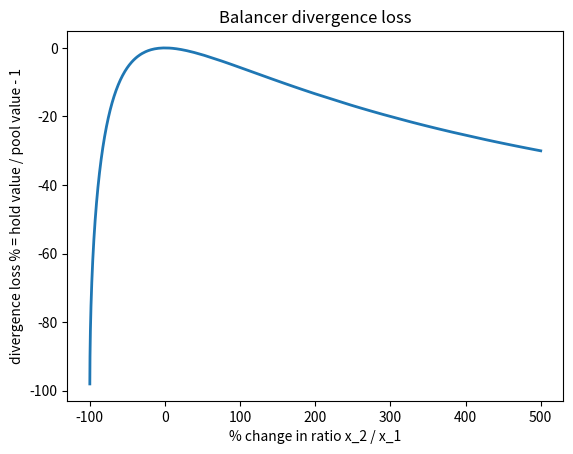

Source code (Python):
#!/usr/bin/env python
from matplotlib.ticker import LinearLocator, FormatStrFormatter
import matplotlib.pyplot as plt
from matplotlib import cm
from typing import Tuple
import numpy as np
import sys
import os

module_path = os.path.dirname(os.path.dirname(os.path.abspath(".")))

# to make it work out of the box in interactive shells
if module_path not in sys.path:
    sys.path.insert(0, module_path)


# https://baller.netlify.app/assets
def divergence_loss(
    asset_weights: list[float], asset_price_changes: list[float]
):
    if not len(asset_weights) == len(asset_price_changes):
        raise Exception("must be of equal size")

    if not sum(asset_weights) == 1:
        raise Exception("invalid asset weights")

    value_of_pool = 1
    value_of_hodl = 0
    # V = q_1^(w_1) * q_2^(w_2) * ... * q_n^(w_n)
    # sum(w_i) = 1
    # orginal pool value at t_0 == 1 USD
    # value_1 : value_2 = w_1 : w_2
    # p_1, p_2, p_3 all denominated in  USD value per one token unit
    # value of hold at t' = q_1 * p_1' + ... + q_n * p_n'
    # =  w_i / p_i * p_1 * (1 + price_change_1) * ... = w_1 * (1 + price_change_1)
    # q_i = w_i / p_i
    # p_1 --> p_1' = p_1 * (1 + price_change_1)
    # (q_1' * p_1') : (q_2' * p_2) = w_1 : w_2 == > q_1' = w_1 * (q_2' * p_2) / (p_1' * w_2)
    # q_1^(w_1) * q_2^(w_2) =  q_1'^(w_1) * q_2'^(w_2) = [w_1 * ((q_2' * p_2) / (p_1' * w_2))] ^ (w_1) * q_2'^(w_2)
    # q_1^(w_1) * q_2^(w_2) = [w_1 * q_2' * p_2 / ( p_1' * w_2) ] ^ (w_1) * q_2'^(w_2)
    # ----
    # q_1' -->  (q_1^(w_1)) ^ (1/w_1)
    for i in range(len(asset_weights)):
        pct_change = 1 + asset_price_changes[i]
        weight = asset_weights[i]

        # V = q_1^(w_1) * q_2^(w_2) * ... * q_n^(w_n)
        # pool_value = p1 * q_1 + p2 * q_2 + ...
        # pool_value = (p1 * q_1)/ w_1
        # pool_value' = (p1' * q_1')/ w_1
        # p1' = (1 + asset_price_change) * p1
        # (p1' * q_1') / (p1 * q_1) = ((1 + asset_price_change) * q1') / q1)
        # poo_value'/ pool_value  = (pct_change * q_i')/ q_i
        # q_1^w_1 * q_2^w_2  = q_1'^w_1 * q_2'^w_2 = q_1'^w_1 * (q_1'*price_change*w_2) ^ w_2
        # q_1'*price_change / q_2' = w_1/w_2
        value_of_pool *= (
            pct_change ** weight
        )  # = pct_change * q_i'/ q_i => q_i' = q_i * (pct_change ** (weight-1))
        value_of_hodl += pct_change * weight
        # uniswap x * (1.1 ** 0.5) *  y * (1.0 ** 0.5) = k
        # uniswap initial pool value = 1 unit => 0.5 unit worth of q1 and 0.5 unit worth of q2
        # token 1 doubles in price and token 2 does not move
        # how did the pool value change now?
        # when token1 doubles in price, its value must be swapped out of the pool to keep k constant
        # token1 doubles in price => q2' / q1' = 2 * (q2 / q1)
        # how to express the

        # let newPool percentage change := x;
        # originalPoolValue = q_1 * 1 /w_1
        # newPoolValue = (q_1 * 1 /w_1) * x = (q_1' * pct_change)/ w_1
        # q_1' = x * q_1 / pct_change
        # q_2 = originalPoolValue * w_2 / price_2
        # q_2' = originalPoolValue * x * w_2 / price_2 ==> q_2' = q_2 * x
        # (x * q_1 / pct_change_1)^w_1 * (q_2 * x)^w_2 * (q_3 * x)^w_3 ... =
        # = x^(w_1 + ..w_k) / (pct_change_1^w_1) * {(q_1)^w_1 * (q_2)^w_2 * (q_3)^w_3} =
        # (q_1)^w_1 * (q_2)^w_2 * (q_3)^w_3
        # x  =  (pct_change_1^w_1)

    # https://medium.com/balancer-protocol/calculating-value-impermanent-loss-and-slippage-for-balancer-pools-4371a21f1a86
    avoid_divide_by_zero = 0.0001
    loss = value_of_pool / (value_of_hodl + avoid_divide_by_zero) - 1

    return round(loss * 100, 4)


def plot_divergence_loss(
    asset_weights: list[float], pct_changes: list[Tuple[float, float]]
):
    y = []
    x = []

    for pct_change in pct_changes:
        loss = divergence_loss(asset_weights, pct_change)
        # ! when price goes down, we can withdraw more coins than what we have deposited?
        y.append(loss)
        x.append(pct_change[1])

    domain = [_x * 100 for _x in x]

    plt.plot(domain, y, linewidth=2)
    plt.title("Balancer divergence loss")
    plt.xlabel("% change in ratio x_2 / x_1")
    plt.ylabel("divergence loss % = hold value / pool value - 1")
    return plt


def plot_comparison_divergence_loss(
    asset_weights: list[Tuple[float, float]],
    pct_changes: list[Tuple[float, float]],
):
    labels = []
    colors = ["black", "red", "green", "blue"]

    for i, asset_weight in enumerate(asset_weights):
        y = []
        x = []

        for pct_change in pct_changes:
            loss = divergence_loss(asset_weight, pct_change)
            # ! when price goes down, we can withdraw more coins than what we have deposited?
            y.append(loss)
            x.append(pct_change[1])

        domain = [_x * 100 for _x in x]
        labels.append(
            f"{int(asset_weight[0] * 100)}%-{int(asset_weight[1] * 100)}%"
        )

        plt.plot(domain, y, linewidth=(4 - i), color=colors[i])

    plt.title("Divergence loss comparison for varying pool assets' weights")
    plt.xlabel(r"% change in ratio $\frac{x_2}{x_1}$")
    plt.ylabel(
        r"divergence loss % := $\left( \frac{hold \ value}{pool \ value} - 1\right)$ * 100"
    )

    plt.legend(labels=labels)
    plt.show()


def plot_3d_divergence_loss_2_assets(
    asset_weights: list[float],
    pct_changes_asset_1: list[float],
    pct_changes_asset_2: list[float],
):
    if not len(pct_changes_asset_1) == len(pct_changes_asset_2):
        raise Exception("invalid pct change lengths")

    if not sum(asset_weights) == 1.0:
        raise Exception("asset weights sum not 1")

    X, Y = [], []

    for i in range(len(pct_changes_asset_1)):
        pct_change_asset_1 = 1 + pct_changes_asset_1[i]
        pct_change_asset_2 = 1 + pct_changes_asset_2[i]

        if not pct_change_asset_1 >= 0:
            raise Exception("invalid pct change (-ve)")

        if not pct_change_asset_2 >= 0:
            raise Exception("invalid pct change (-ve)")

        X.append(pct_change_asset_1)
        Y.append(pct_change_asset_2)

    X, Y = np.meshgrid(X, Y)

    dimensions = X.shape

    if not dimensions[0] == dimensions[1]:
        # never
        raise Exception("invalid dimensions")

    if dimensions[0] * dimensions[1] > 1e6:
        raise Exception("your computer will probably die")

    Z = np.eye(dimensions[0])

    for i in range(dimensions[0]):
        for j in range(dimensions[1]):
            Z[i][j] = divergence_loss(asset_weights, [X[i][j], Y[i][j]])

    fig = plt.figure()
    ax = fig.gca(projection="3d")
    surf = ax.plot_surface(
        X, Y, Z, cmap=cm.coolwarm_r, linewidth=0, antialiased=False
    )

    ax.zaxis.set_major_locator(LinearLocator(10))
    ax.zaxis.set_major_formatter(FormatStrFormatter("%.02f"))

    # Add a color bar which maps values to colors.
    fig.colorbar(surf, shrink=0.5, aspect=5)

    plt.show()


if __name__ == "__main__":
    # pct_changes_asset_1 = np.arange(-1, 5.1, 0.1)
    # pct_changes_asset_2 = np.arange(-1, 5.1, 0.1)
    # plot_3d_divergence_loss_2_assets(
    #     [0.5, 0.5], pct_changes_asset_1, pct_changes_asset_2
    # )

    # pct_changes_asset_1 = np.arange(-1, 5.1, 0.1)
    # pct_changes_asset_2 = np.arange(-1, 5.1, 0.1)
    # plot_3d_divergence_loss_2_assets(
    #     [0.98, 0.02], pct_changes_asset_1, pct_changes_asset_2
    # )

    # l = divergence_loss([0.5, 0.5], [0.0, 1.0])
    # x2/x1 = 1; x2/x1 = 0.5
    # 2 * sqrt(0.5) / (1.5) - 1 = -0.5719
    # print(l)  # 5.7191

    pct_changes = [[0, i] for i in np.arange(-0.9999, 5.0001, 0.0001)]
    _ = plot_divergence_loss([0.5, 0.5], pct_changes)
